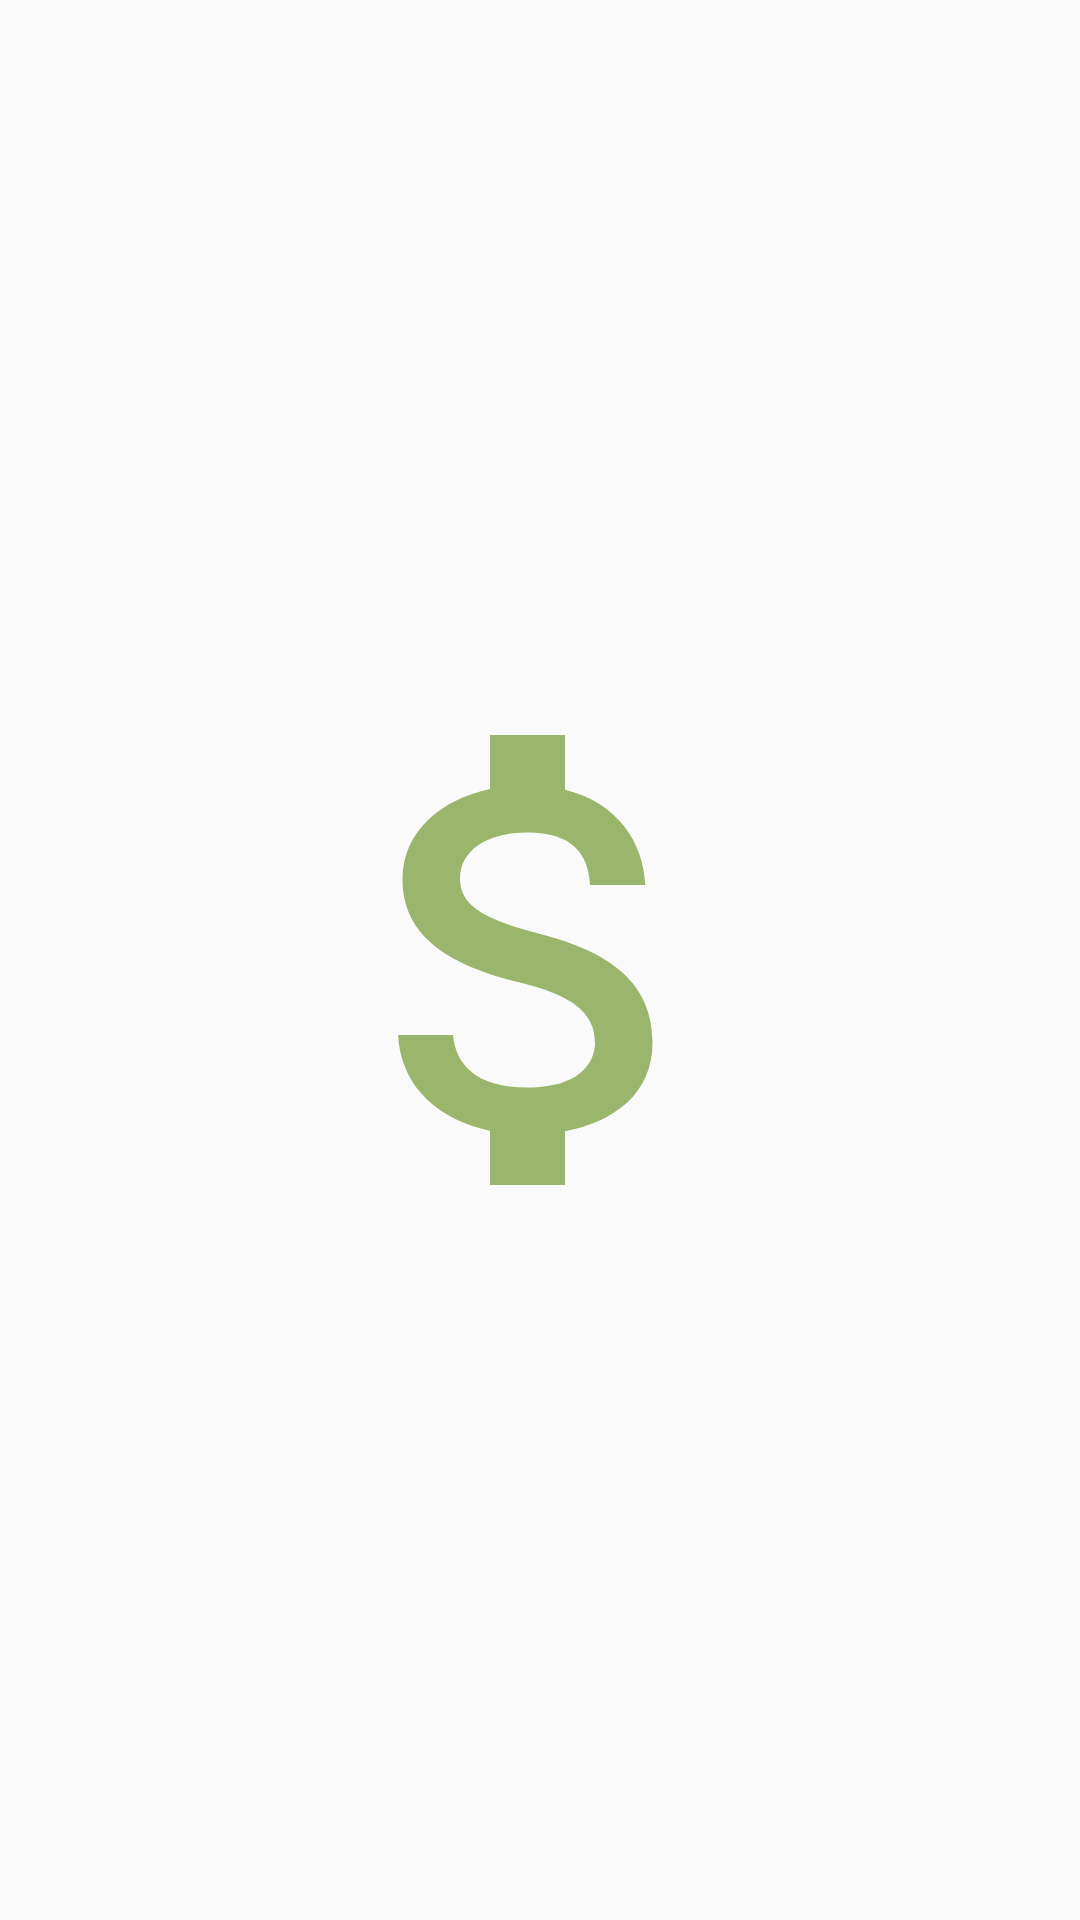

Reconstruct the res/layout file that produces this screen, plus the resources it refers to.
<!-- AndroidManifest.xml: application theme Theme.RulesKash -->
<!-- res/layout/activity_splash_screen.xml -->
<?xml version="1.0" encoding="utf-8"?>
<RelativeLayout xmlns:android="http://schemas.android.com/apk/res/android"
    xmlns:app="http://schemas.android.com/apk/res-auto"
    xmlns:tools="http://schemas.android.com/tools"
    android:layout_width="match_parent"
    android:layout_height="match_parent"
    tools:context=".SplashScreen">

    <ImageView
        android:layout_width="200dp"
        android:layout_height="200dp"
        android:src="@drawable/baseline_attach_money_24"
        android:layout_centerInParent="true"
        android:id="@+id/iv_note"/>

</RelativeLayout>
<!-- resources referenced by this layout -->
<resources>
  <!-- drawable baseline_attach_money_24 (drawable) -->
  <vector android:height="200dp" android:tint="#99B66C"
      android:viewportHeight="24" android:viewportWidth="24"
      android:width="200dp" xmlns:android="http://schemas.android.com/apk/res/android">
      <path android:fillColor="@android:color/white" android:pathData="M11.8,10.9c-2.27,-0.59 -3,-1.2 -3,-2.15 0,-1.09 1.01,-1.85 2.7,-1.85 1.78,0 2.44,0.85 2.5,2.1h2.21c-0.07,-1.72 -1.12,-3.3 -3.21,-3.81V3h-3v2.16c-1.94,0.42 -3.5,1.68 -3.5,3.61 0,2.31 1.91,3.46 4.7,4.13 2.5,0.6 3,1.48 3,2.41 0,0.69 -0.49,1.79 -2.7,1.79 -2.06,0 -2.87,-0.92 -2.98,-2.1h-2.2c0.12,2.19 1.76,3.42 3.68,3.83V21h3v-2.15c1.95,-0.37 3.5,-1.5 3.5,-3.55 0,-2.84 -2.43,-3.81 -4.7,-4.4z"/>
  </vector>
  <style name="Theme.RulesKash" parent="android:Theme.Material.Light.NoActionBar" />
</resources>
